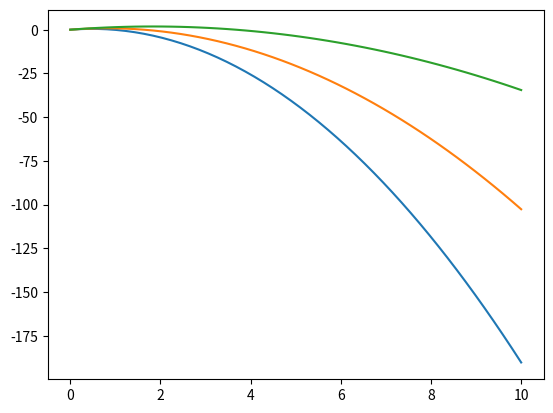

Reproduce this figure in Python.
from numpy import *
from matplotlib import *
import matplotlib.pyplot as plt
import numpy as np

m1 = np.array([2, 3, 4], int)
m2 = 5
g = -9.81
v0 = 2
a_list = []
t = linspace(0, 10)
h_list = []


def acceleration(mass_one):
    for i in mass_one:
        a = ((m2 - i) * g) / (i + m2)
        a_list.append(a)
        # print(a_list)
    return a_list


def height(time, accel):
    for j in accel:
        h = v0 * time + 0.5 * j * time ** 2
        h_list.append(h)
        # print(h_list)
    return h_list


heights = height(t, acceleration(m1))


def plot_accelerations(time, height_values):
    for i in heights:
        plt.plot(t, i)
    plt.show()


# print(heights[0])


if __name__ == '__main__':
    plot_accelerations(t, heights)
